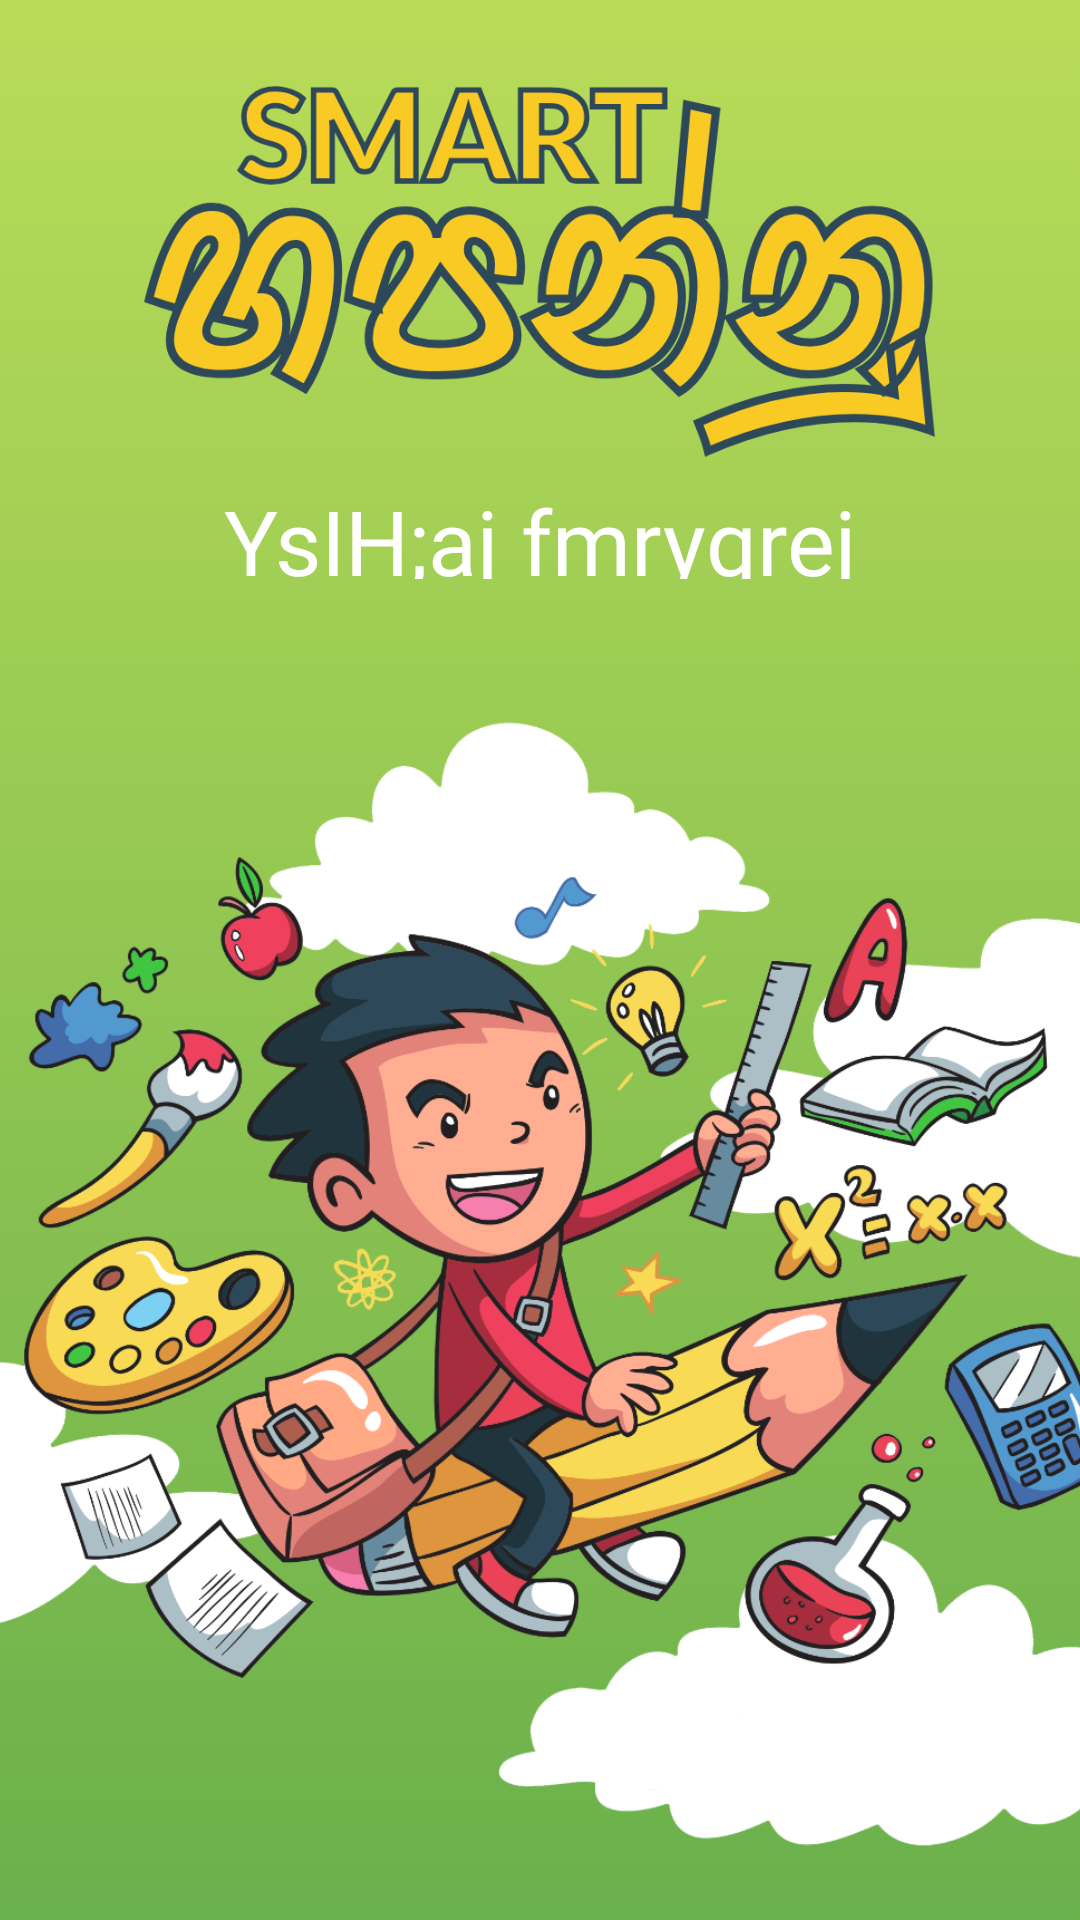

Reconstruct the res/layout file that produces this screen, plus the resources it refers to.
<!-- AndroidManifest.xml: application theme AppTheme -->
<!-- res/layout/activity_splash_screen.xml -->
<?xml version="1.0" encoding="utf-8"?>
<LinearLayout xmlns:android="http://schemas.android.com/apk/res/android"
    xmlns:app="http://schemas.android.com/apk/res-auto"
    xmlns:tools="http://schemas.android.com/tools"
    android:layout_width="match_parent"
    android:layout_height="match_parent"
    android:background="@drawable/primary_gradient_background"
    android:orientation="vertical"
    tools:context=".SplashScreenActivity">

        <android.support.constraint.ConstraintLayout
            android:layout_width="match_parent"
            android:layout_height="wrap_content"
            android:layout_weight="1">

            <ImageView
                android:id="@+id/imageView"
                android:layout_width="269dp"
                android:layout_height="148dp"
                android:layout_marginTop="12dp"
                android:layout_weight="1"
                app:layout_constraintEnd_toEndOf="parent"
                app:layout_constraintHorizontal_bias="0.509"
                app:layout_constraintStart_toStartOf="parent"
                app:layout_constraintTop_toTopOf="parent"
                app:srcCompat="@drawable/app_logo" />

            <TextView
                android:id="@+id/textView"
                android:layout_width="wrap_content"
                android:layout_height="33dp"
                android:layout_marginEnd="8dp"
                android:layout_marginStart="8dp"
                android:layout_marginTop="148dp"
                android:fontFamily="@font/samantha"
                android:text="YsIH;aj fmryqrej"
                android:textColor="@android:color/white"
                android:textSize="30sp"
                app:layout_constraintEnd_toEndOf="parent"
                app:layout_constraintStart_toStartOf="parent"
                app:layout_constraintTop_toTopOf="@+id/imageView" />

        </android.support.constraint.ConstraintLayout>

        <ImageView
            android:id="@+id/imageView4"
            android:layout_width="match_parent"
            android:layout_height="wrap_content"
            android:layout_weight="1"
            android:adjustViewBounds="true"
            android:scaleType="centerCrop"
            app:srcCompat="@drawable/escort" />

</LinearLayout>
<!-- resources referenced by this layout -->
<resources>
  <!-- drawable app_logo: png bitmap (drawable-hdpi, 49356 bytes) -->
  <!-- drawable escort: png bitmap (drawable-hdpi, 167916 bytes) -->
  <!-- drawable primary_gradient_background (drawable) -->
  <?xml version="1.0" encoding="utf-8"?>
  <selector xmlns:android="http://schemas.android.com/apk/res/android">
      <item>
          <shape>
              <gradient android:startColor="@color/gradient_light"
                  android:endColor="@color/gradient_dark"
                  android:angle="270"
                  android:type="linear"></gradient>
          </shape>
      </item>
  
  </selector>
  <style name="AppTheme" parent="Theme.AppCompat.Light.NoActionBar">
          
          <item name="colorPrimary">@color/primary</item>
          <item name="colorPrimaryDark">@color/primary_dark</item>
          <item name="colorAccent">@color/accent</item>
      </style>
  <color name="gradient_light">#b9dc58</color>
  <color name="gradient_dark">#6ab04c</color>
  <color name="primary">#4caf50</color>
  <color name="primary_dark">#8ba642</color>
  <color name="accent">#448aff</color>
</resources>
